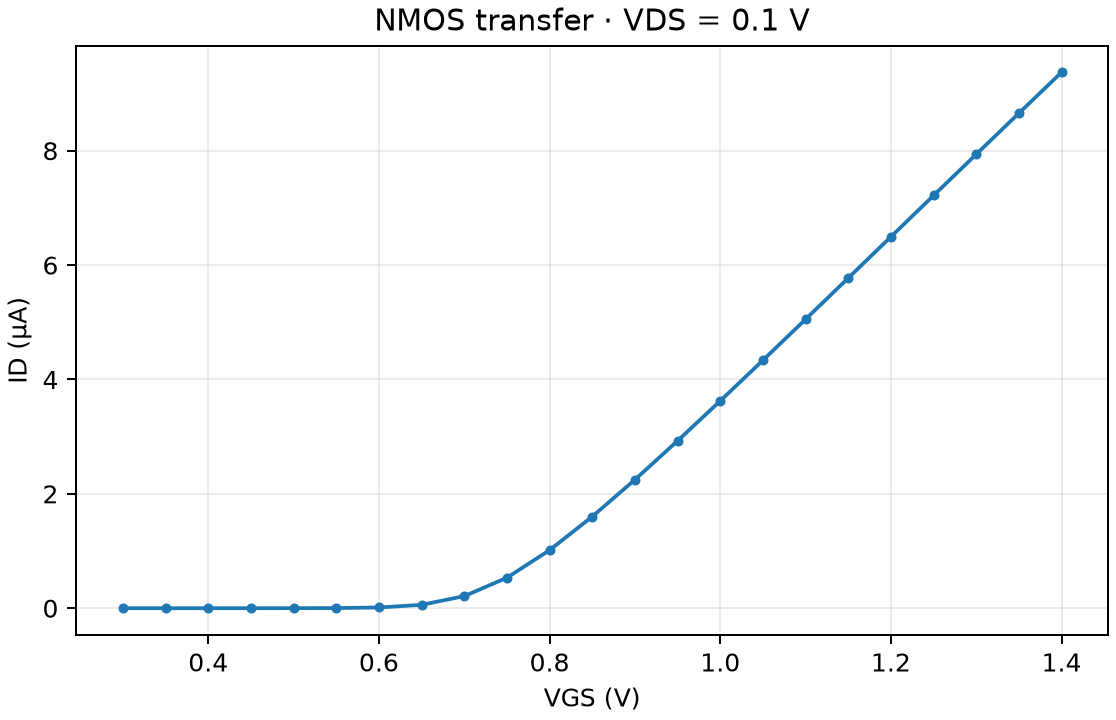

Values plotted in this chart, from the file beside it:
Vgs_V, Vds_V, Id_A, Is_A, Ib_A
0.3, 0.1, 5.176840732354465e-13, -5.176604587826494e-13, -1.465132207318937e-17
0.35, 0.1, 2.730284240798346e-12, -2.73024812194836e-12, -1.470867004091042e-17
0.4, 0.1, 1.459711223129122e-11, -1.459710841843584e-11, -1.476681331982411e-17
0.45, 0.1, 7.893315103092496e-11, -7.893316498921737e-11, -1.482631883642101e-17
0.5, 0.1, 4.305081831721495e-10, -4.305081985275709e-10, -1.488950958833442e-17
0.55, 0.1, 2.351699550418673e-09, -2.351699566931285e-09, -1.496681810106551e-17
0.6, 0.1, 1.251743840311617e-08, -1.25174383896447e-08, -1.510061799338158e-17
0.65, 0.1, 5.909983404539443e-08, -5.909983397491371e-08, -1.540531713447139e-17
0.7, 0.1, 2.108656956131563e-07, -2.108656955070989e-07, -1.594505554672494e-17
0.75, 0.1, 5.327993841259615e-07, -5.327993836870987e-07, -1.6518317359362e-17
0.8, 0.1, 1.015356810346237e-06, -1.015356811273498e-06, -1.693684167133925e-17
0.85, 0.1, 1.602092788402423e-06, -1.602092786551012e-06, -1.720236797265616e-17
0.9, 0.1, 2.24760500512577e-06, -2.24760500341453e-06, -1.737300041465579e-17
0.95, 0.1, 2.926528679555833e-06, -2.926528682358221e-06, -1.748930648658056e-17
1, 0.1, 3.625097010153797e-06, -3.625097014605598e-06, -1.757342067319271e-17
1.05, 0.1, 4.335360557162271e-06, -4.335360562667251e-06, -1.763735077569729e-17
1.1, 0.1, 5.05240428071093e-06, -5.052404287048264e-06, -1.768792908167386e-17
1.15, 0.1, 5.773012219807693e-06, -5.773012227172227e-06, -1.77292605362596e-17
1.2, 0.1, 6.494985388096781e-06, -6.494985382980617e-06, -1.776393727707637e-17
1.25, 0.1, 7.216768474392777e-06, -7.216768467596053e-06, -1.779366816719819e-17
1.3, 0.1, 7.937232646560542e-06, -7.937232636412305e-06, -1.781962195327049e-17
1.35, 0.1, 8.655542311356147e-06, -8.655542320134432e-06, -1.784262350432185e-17
1.4, 0.1, 9.371069838617927e-06, -9.371069830428937e-06, -1.786327092569857e-17
